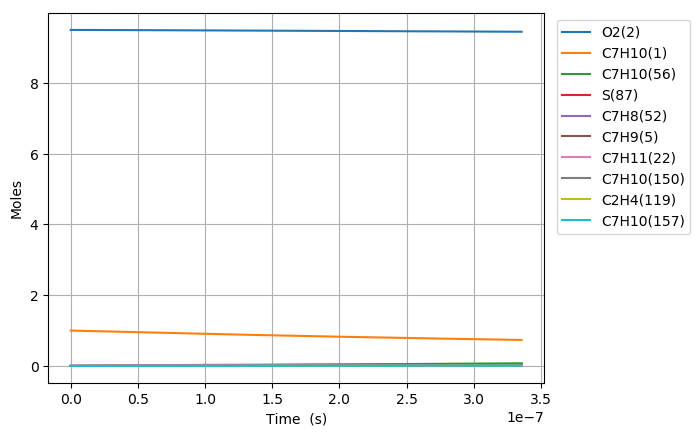

The file beside this chart, header and first rows:
Time (s), Volume (m^3), N2, Ar, He, Ne, C7H10(1), O2(2), C7H10(21), C7H9(5), C7H11(22), S(68), C7H9O2(58), C7H10(18), C7H10(157), C7H9O2(57), S(82), S(87), C7H8(52), C7H10(150), C7H10(56), S(211), S(207), C7H8(271)
0.0, 0.2183, 76.95, 0.0, 0.0, 0.0, 1.0, 9.5, 0.0, 0.0, 0.0, 0.0, 0.0, 0.0, 0.0, 0.0, 0.0, 0.0, 0.0, 0.0, 0.0, 0.0, 0.0, 0.0
6.0146719383023695e-22, 0.2183, 76.95, 0.0, 0.0, 0.0, 1, 9.5, 2.31115188108623e-17, 2.4460160023326856e-16, 2.4460160023368789e-16, 6.4720566415289338e-28, 6.4720258262411314e-28, 4.8020537473175356e-17, 2.0599090734084698e-26, 4.1958034992495299e-28, 1.1078392206983348e-40, 2.660555484562361e-45, 1.5189517995428623e-45, 2.6533882889377075e-26, 1.2992583820294662e-30, 1.4363832353820385e-40, 1.7231694650698564e-45, 7.0210566175688389e-62
1.6841081427246635e-21, 0.2183, 76.95, 0.0, 0.0, 0.0, 1, 9.5, 6.4712252670414327e-17, 6.8488448064969448e-16, 6.8488448065222702e-16, 3.9091222114453943e-27, 3.909085627689733e-27, 1.3445750476811737e-16, 1.2441850791282109e-25, 2.5342653123883713e-27, 1.3152144047694795e-39, 3.1586114714273716e-44, 2.2954401068155771e-44, 1.6026465249591127e-25, 7.8475206274249118e-30, 1.7052261407462691e-39, 2.0457465746958689e-44, 1.9800504256507092e-60
3.849390040513517e-21, 0.2183, 76.95, 0.0, 0.0, 0.0, 1, 9.5, 1.4791372038951801e-16, 1.5654502414687176e-15, 1.5654502414809108e-15, 1.8820740712994909e-26, 1.8820381534774873e-26, 3.0733143873090709e-16, 5.9902155673142605e-25, 1.2201396558442477e-26, 1.2912592104623732e-38, 3.1011434732658196e-43, 2.4693301288604832e-43, 7.7160531208419152e-25, 3.7782433748920961e-29, 1.6740993954474514e-38, 2.0085256643568717e-43, 4.3070428626119687e-59
8.179953836091223e-21, 0.2183, 76.95, 0.0, 0.0, 0.0, 1, 9.5, 3.143166558277238e-16, 3.3265817630514495e-15, 3.3265817631046988e-15, 8.2195119341514797e-26, 8.2191942508868426e-26, 6.5307930414810948e-16, 2.6160845044659357e-24, 5.3286704260925807e-26, 1.142057737241711e-37, 2.7429262833137789e-42, 2.2697405886937008e-42, 3.369803102782322e-24, 1.6500581451261791e-28, 1.4805409995624374e-37, 1.7765173970390692e-42, 7.9845342189614288e-58
1.6841081427246636e-20, 0.2183, 76.95, 0.0, 0.0, 0.0, 1, 9.5, 6.4712252670412887e-16, 6.8488448059956657e-15, 6.8488448062179604e-15, 3.4314844308074029e-25, 3.4312174086440435e-25, 1.3445750249490056e-15, 1.092163773834632e-23, 2.2246149991432191e-25, 9.5989027485713025e-37, 2.3055948157433597e-41, 1.9418121873308224e-41, 1.4068264490430636e-23, 6.8886679410590678e-28, 1.2441796079049734e-36, 1.4932685573916423e-41, 1.3723383343085467e-56
3.416333660955746e-20, 0.2183, 76.95, 0.0, 0.0, 0.0, 1, 9.5, 1.3127342684569141e-15, 1.3893370890999178e-14, 1.3893370891907213e-14, 1.4018733563319533e-24, 1.4016544514374494e-24, 2.7275664264167655e-15, 4.4618453063929932e-23, 9.0882780747026909e-25, 7.8684804790692559e-36, 1.890265929612043e-40, 1.6055300647924249e-40, 5.74734498520617e-23, 2.8142456254206703e-27, 1.0195549225747809e-35, 1.2242695558029266e-40, 2.2745531590003877e-55
6.88078469741791e-20, 0.2183, 76.95, 0.0, 0.0, 0.0, 1, 9.5, 2.6439577519623819e-15, 2.7982423057467113e-14, 2.7982423061136645e-14, 5.666596244677591e-24, 5.6648237553090862e-24, 5.493549068816164e-15, 1.8035491517980762e-22, 3.6736272496223956e-24, 6.3700273749388268e-35, 1.5307863606734869e-39, 1.3055939592238097e-39, 2.3231686581127161e-22, 1.1375630775479995e-26, 8.2485543159399494e-35, 9.9144162053519989e-40, 3.7035299922740805e-54
1.3809686770342239e-19, 0.2183, 76.95, 0.0, 0.0, 0.0, 1, 9.5, 5.306404718972909e-15, 5.6160527376251321e-14, 5.616052739099922e-14, 2.2785134258759243e-23, 2.2770871893432524e-23, 1.1025513711470555e-14, 7.2519913353776213e-22, 1.4771493138438205e-23, 5.1238196935603231e-34, 1.232110042369041e-38, 1.0530145927015135e-38, 9.3413583779836803e-22, 4.5740911016657151e-26, 6.6262067179472556e-34, 7.9799266311506998e-39, 5.9775440146956808e-53
2.7667490916190897e-19, 0.2183, 76.95, 0.0, 0.0, 0.0, 1, 9.5, 1.0631298652992332e-14, 1.125167359572507e-13, 1.1251673601633923e-13, 9.1378579156627528e-23, 9.1264199541874586e-23, 2.2089440428202286e-14, 2.9083724928973808e-21, 5.9240290504948934e-23, 4.1062044193033798e-33, 9.8869071967283087e-38, 8.4584784962943483e-38, 3.7463020150464218e-21, 1.8344151119400581e-25, 5.2964518268692939e-33, 6.4032953770895523e-38, 9.6058545633771589e-52
5.538309920788822e-19, 0.2183, 76.95, 0.0, 0.0, 0.0, 1, 9.5, 2.1281086521024656e-14, 2.2522915289327364e-13, 2.2522915312947867e-13, 3.6599094379238475e-22, 3.6507558496549947e-22, 4.4217283587362369e-14, 1.164865687130372e-20, 2.3727012816059199e-22, 3.2814384047803015e-32, 7.9215571735515533e-37, 6.7806659735886413e-37, 1.5004744686632455e-20, 7.3472286977549894e-25, 4.210868406248295e-32, 5.1302791136200946e-37, 1.5403116283936707e-50
1.1081431579128285e-18, 0.2183, 76.95, 0.0, 0.0, 0.0, 1, 9.5, 4.2580662257063214e-14, 4.5065398586380735e-13, 4.5065398680559524e-13, 1.4649175673144154e-21, 1.4576062055048794e-21, 8.8472928808507155e-14, 4.6624960019777977e-20, 9.4969861970616747e-22, 2.6136026262551303e-31, 6.3420625451473649e-36, 5.4302699766899467e-36, 6.0058050370139448e-20, 2.94080621543192e-24, 3.3199915341297674e-31, 4.1071036492714517e-36, 2.4672800901247552e-49
2.2167674895807214e-18, 0.2183, 76.95, 0.0, 0.0, 0.0, 1, 9.5, 8.5179813729035927e-14, 9.0150364821778922e-13, 9.0150365195717863e-13, 5.8615783504970463e-21, 5.803336691689353e-21, 1.7698405486240037e-13, 1.8656037390691951e-19, 3.8000296241930034e-21, 2.0703201889732248e-30, 5.0755777751727415e-35, 4.346797563474967e-35, 2.403101756746057e-19, 1.1767055385594175e-23, 2.578472014013195e-30, 3.2865485577071938e-35, 3.9501257481230578e-48
4.434016152916507e-18, 0.2183, 76.95, 0.0, 0.0, 0.0, 1, 9.5, 1.7037811667256386e-13, 1.8032029587265011e-12, 1.8032029734577479e-12, 2.3450129734709246e-20, 2.2988394092674234e-20, 3.5400564941904419e-13, 7.4636139223421089e-19, 1.5202577772051621e-20, 1.6233884161621136e-29, 4.0612337888205481e-34, 3.4789277236183162e-34, 9.6139514264722445e-19, 4.7075883363241057e-23, 1.9477186036746087e-29, 2.6291261269205241e-34, 6.3229872814848703e-47
8.868513479588077e-18, 0.2183, 76.95, 0.0, 0.0, 0.0, 1, 9.5, 3.407747225579495e-13, 3.6066015240991976e-12, 3.6066015812484998e-12, 9.3808149163840479e-20, 9.0180697175281226e-20, 7.0804620834730082e-13, 2.9856758727005146e-18, 6.0815139073307152e-20, 1.2487141834258625e-28, 3.2492961848424022e-33, 2.7844684360498662e-33, 3.845877227037821e-18, 1.8831885568834827e-22, 1.4007662079582773e-28, 2.1025218824192216e-33, 1.0121577963983806e-45
1.7737508132931218e-17, 0.2183, 76.95, 0.0, 0.0, 0.0, 1, 9.5, 6.8156793432204026e-13, 7.2133984408791922e-12, 7.2133986559884734e-12, 3.7524783382069077e-19, 3.472411738701801e-19, 1.4161168056200048e-12, 1.1943088062666248e-17, 2.4326948561529434e-19, 9.2720576950432556e-28, 2.5995614056302104e-32, 2.2292719752288213e-32, 1.5384004278798983e-17, 7.5330604905665817e-22, 9.3084661008880261e-28, 1.68053342201034e-32, 1.6206572352660912e-44
3.54754974396175e-17, 0.2183, 76.95, 0.0, 0.0, 0.0, 1, 9.5, 1.3631543578234995e-12, 1.4426991479001875e-11, 1.4426992242102467e-11, 1.5010216200772318e-18, 1.291646420239705e-18, 2.8322159190806692e-12, 4.7772513004839778e-17, 9.7308998970703662e-19, 6.4802964249729074e-27, 2.0797001730515599e-31, 1.7859573553104519e-31, 6.1536224184206791e-17, 3.0132853060418228e-21, 5.5453250126458366e-27, 1.3419630154103573e-31, 2.5966341134057817e-43
7.095147605299007e-17, 0.2183, 76.95, 0.0, 0.0, 0.0, 1, 9.5, 2.7263272047195276e-12, 2.8854174750912778e-11, 2.8854177160867963e-11, 6.0041455352974052e-18, 4.524219941175752e-18, 5.6642458316663389e-12, 1.910855065601285e-16, 3.8923376075874524e-18, 4.1298599982058602e-26, 1.663782582109666e-30, 1.4327405667506174e-30, 2.4613904168830617e-16, 1.2053262422259184e-20, 2.9224957786778956e-26, 1.0696114657065152e-30, 4.1658088993337939e-42
1.0642745466636263e-16, 0.2183, 76.95, 0.0, 0.0, 0.0, 1, 9.5, 4.0895000515086671e-12, 4.3281355513161473e-11, 4.3281359826172274e-11, 1.2758844471205978e-17, 8.8059248377272369e-18, 8.4961074399190739e-12, 4.0604838546141476e-16, 8.2711512332806207e-18, 1.0470265431141613e-25, 4.7573981041350136e-30, 4.2590638544059322e-30, 5.2303475169742867e-16, 2.5613257354246021e-20, 6.8160414578466485e-26, 3.051932676171531e-30, 1.577748707662685e-41
1.4190343327973519e-16, 0.2183, 76.95, 0.0, 0.0, 0.0, 1, 9.5, 5.4526728981909161e-12, 5.7708533995819682e-11, 5.7708540238016727e-11, 2.1765117107659047e-17, 1.3906729953423348e-17, 1.1327800753841007e-11, 6.9265689163682186e-16, 1.4109490289827597e-17, 1.9969207130461007e-25, 1.0034759991991882e-29, 9.2905927875001211e-30, 8.9221786934929242e-16, 4.3693269387605923e-20, 1.2263106340655808e-25, 6.4250304279729452e-30, 4.1106848926252701e-41
2.1285539050648032e-16, 0.2183, 76.95, 0.0, 0.0, 0.0, 1, 9.5, 8.179018591304553e-12, 8.6562886136168193e-11, 8.6562895772977387e-11, 4.506196391331228e-17, 2.5505752700594399e-17, 1.6990792436218901e-11, 1.4340085970118003e-15, 2.9211459432027051e-17, 4.6894726654584762e-25, 2.7408168376394813e-29, 2.7010943120414929e-29, 1.8471599871516262e-15, 9.0461494849707454e-20, 2.6828084489170686e-25, 1.7492658975215593e-29, 1.5106793462244953e-40
2.8380734773322545e-16, 0.2183, 76.95, 0.0, 0.0, 0.0, 1, 9.5, 1.0905364284025118e-11, 1.1541723115697501e-10, 1.1541724302117337e-10, 7.6638639302232263e-17, 3.8853910379913326e-17, 2.2653165323399116e-11, 2.4387914582480757e-15, 4.96802873083062e-17, 8.6576321434082568e-25, 5.7347265101896651e-29, 5.9148778948221822e-29, 3.1414302592583254e-15, 1.5385143007715955e-19, 4.7154104223902751e-25, 3.6496781070890235e-29, 3.9214807381452419e-40
3.547593049599706e-16, 0.2183, 76.95, 0.0, 0.0, 0.0, 1, 9.5, 1.3631709976324534e-11, 1.4427156922945768e-10, 1.4427158139070174e-10, 1.1708655079367929e-16, 5.3396655894646666e-17, 2.8314875282567198e-11, 3.725793530518532e-15, 7.5899050084396071e-17, 1.4033821925752055e-24, 1.0439886119525177e-28, 1.1112569447462417e-28, 4.7992297565880533e-15, 2.3505033623558722e-19, 7.3658606752669027e-25, 6.6249763226368849e-29, 8.5833576606381143e-40
4.966632194134609e-16, 0.2183, 76.95, 0.0, 0.0, 0.0, 1, 9.5, 1.9084401359633471e-11, 2.0198022632401453e-10, 2.0198023093610895e-10, 2.2515326190816837e-16, 8.3911764897903595e-17, 3.9636265228487836e-11, 7.1639898693283267e-15, 1.4594572304620662e-16, 2.9170168467155953e-24, 2.7564588598852758e-28, 3.0528470765870359e-28, 9.2280028604020607e-15, 4.5199369418092125e-19, 1.4559136829775317e-24, 1.7355681747087834e-28, 3.3135881931884251e-39
7.804710483204414e-16, 0.2183, 76.95, 0.0, 0.0, 0.0, 1, 9.5, 2.9989784121123317e-11, 3.1739746816087218e-10, 3.1739742191794423e-10, 5.4930517448807308e-16, 1.4725262048226893e-16, 6.2270977475172052e-11, 1.7474909989909655e-14, 3.5603439991589233e-16, 7.6892122326457704e-24, 1.0658945438472948e-27, 1.2236174565160445e-27, 2.2509596232644017e-14, 1.1027280417536041e-18, 3.6467503397280513e-24, 6.5934982711284309e-28, 2.2065594632333343e-38
1.064278877227422e-15, 0.2183, 76.95, 0.0, 0.0, 0.0, 1, 9.5, 4.0895166875769916e-11, 4.3281461550106368e-10, 4.3281446863100263e-10, 1.0176051088755104e-15, 2.1163523062492912e-16, 8.4894927120123929e-11, 3.2367644293014798e-14, 6.5951621864084769e-16, 1.4791059831237961e-23, 2.6453155849368545e-27, 3.0855808675464026e-27, 4.1693067630288428e-14, 2.0428409920103494e-18, 6.8411935418876649e-24, 1.6134498858094773e-27, 7.3182129037938208e-38
1.631894535041383e-15, 0.2183, 76.95, 0.0, 0.0, 0.0, 1, 9.5, 6.2705932364539594e-11, 6.6364863028515333e-10, 6.6364812938468808e-10, 2.3865152529992145e-15, 3.4012299542785547e-16, 1.3011057461511964e-10, 7.5883225275897167e-14, 1.5464683520439206e-15, 3.5981499037009504e-23, 9.6080711059304069e-27, 1.146725784233815e-26, 9.7745897564785092e-14, 4.7909398672273281e-18, 1.6238841857017236e-23, 5.6685428638651732e-27, 4.2995055943817551e-37
2.767125850669305e-15, 0.2183, 76.95, 0.0, 0.0, 0.0, 1, 9.5, 1.0632746325998621e-10, 1.125315540130684e-09, 1.1253137202536741e-09, 6.8535253316586929e-15, 5.9683108419114461e-16, 2.2041303377749214e-10, 2.177618893734043e-13, 4.4396217102587644e-15, 1.0630716559550867e-22, 4.8015745440369589e-26, 5.9356470840167367e-26, 2.8050114179338516e-13, 1.3758563621825609e-17, 4.7061615500904799e-23, 2.6436344808770742e-26, 4.0069508240431528e-36
3.902357166297227e-15, 0.2183, 76.95, 0.0, 0.0, 0.0, 1, 9.5, 1.4994899404597737e-10, 1.5869809577411529e-09, 1.5869770036633463e-09, 1.362606329399413e-14, 8.5337929633925764e-16, 3.1054393735236533e-10, 4.3267455043979434e-13, 8.8241820239116853e-15, 2.1389147805854894e-22, 1.3131692539770276e-25, 1.659628822391057e-25, 5.5733216576960368e-13, 2.7354686996444628e-17, 9.3911083448498248e-23, 6.8754301164061124e-26, 1.4851979632345437e-35
5.037588481925149e-15, 0.2183, 76.95, 0.0, 0.0, 0.0, 1, 9.5, 1.9357052472251378e-10, 2.0486448842262013e-09, 2.0486379796676973e-09, 2.27040751658657e-14, 1.1099266970492459e-15, 4.0050359666982299e-10, 7.2048867012869049e-13, 1.4698880595748538e-14, 3.5873354267893831e-22, 2.7655827850922398e-25, 3.5606270908459892e-25, 9.28068245607583e-13, 4.5579269903569459e-17, 1.5677361229764492e-22, 1.3829268641312125e-25, 3.9176205502931139e-35
6.172819797553071e-15, 0.2183, 76.95, 0.0, 0.0, 0.0, 1, 9.5, 2.3719205528959587e-10, 2.510307320882377e-09, 2.5102966483135012e-09, 3.4087514184737664e-14, 1.3664808563479171e-15, 4.9029233221918838e-10, 1.081067810854544e-12, 2.2062413311486547e-14, 5.4083261521903492e-22, 5.0135767146693439e-25, 6.562779019301229e-25, 1.3925336347749674e-12, 6.8432289018645353e-17, 2.3563518799462692e-22, 2.3987864193583435e-25, 8.5454486419962558e-35
8.443282428808915e-15, 0.2183, 76.95, 0.0, 0.0, 0.0, 1, 9.5, 3.2443511609539762e-10, 3.4336277295470279e-09, 3.4336070636894185e-09, 6.3770513743516579e-14, 1.8795905599308052e-15, 6.6935821600192506e-10, 2.0200171120961441e-12, 4.1251161164419578e-14, 1.016799205653199e-21, 1.2549623576035355e-24, 1.6903894361357954e-24, 2.6020030781733683e-12, 1.2802357644423499e-16, 4.4130368398399252e-22, 5.5237594597245737e-25, 2.8765568038877547e-34
1.071374506006476e-14, 0.2183, 76.95, 0.0, 0.0, 0.0, 1, 9.5, 4.1167817646338405e-10, 4.3569421941647076e-09, 4.3569082501374793e-09, 1.0267471565551784e-13, 2.3926991024175398e-15, 8.4774414659808727e-10, 3.2484335150461117e-12, 6.6380005311075808e-14, 1.6417856465094247e-21, 2.5334666434090857e-24, 3.4951966960615201e-24, 4.1843378232830488e-12, 2.0612841999394971e-16, 7.1080459494051767e-22, 1.0313120752339789e-24, 7.2931105370444119e-34
1.2984207691320604e-14, 0.2183, 76.95, 0.0, 0.0, 0.0, 1, 9.5, 4.9892123639355654e-10, 5.2802507256965804e-09, 5.2802002080188569e-09, 1.5079975881650631e-13, 2.9057959159219093e-15, 1.025452807473171e-09, 4.7651746242266183e-12, 9.7437995183135978e-14, 2.4157861199111618e-21, 4.4857138426815587e-24, 6.3185679870326794e-24, 6.138066339784898e-12, 3.0274669074607456e-16, 1.0440202457765806e-21, 1.6938773515426765e-24, 1.5620180726319037e-33
1.5254670322576448e-14, 0.2183, 76.95, 0.0, 0.0, 0.0, 1, 9.5, 5.861642958859162e-10, 6.2035533349583645e-09, 6.2034829376883764e-09, 2.0814528846698757e-13, 3.418898557331763e-15, 1.2024868472540332e-09, 6.5691128755421253e-12, 1.3441429752982519e-13, 3.3387948606461609e-21, 7.2593515039586138e-24, 1.0414660234033318e-23, 8.4617362018022954e-12, 4.1787826771049764e-16, 1.4408342221660445e-21, 2.5484682090052496e-24, 2.986930194696703e-33
1.9795595585088136e-14, 0.2183, 76.95, 0.0, 0.0, 0.0, 1, 9.5, 7.6065041355720184e-10, 8.0501408281172086e-09, 8.0500207137509935e-09, 3.5049644832355818e-13, 4.4450817788080593e-15, 1.5545411428312101e-09, 1.1034289881289366e-11, 2.2608043374694465e-13, 5.631815277043888e-21, 1.5837745639868167e-23, 2.3421495426641659e-23, 1.4213372783889957e-11, 7.0368088217948756e-16, 2.4248122026941333e-21, 4.8427542703972135e-24, 8.7556822644623649e-33
2.3882428321348655e-14, 0.2183, 76.95, 0.0, 0.0, 0.0, 1, 9.5, 9.1768791796405064e-10, 9.7120494225317584e-09, 9.7118731551672844e-09, 5.1014311212385321e-13, 5.3686387273725298e-15, 1.8691082832441984e-09, 1.6024316780068253e-11, 3.2871587783814345e-13, 8.2050863335663522e-21, 2.7801667547856409e-23, 4.1992727448428327e-23, 2.0641073460482899e-11, 1.0242175710742058e-15, 3.5267734727850007e-21, 7.5950413672812192e-24, 1.8948743833318307e-32
2.7969261057609174e-14, 0.2183, 76.95, 0.0, 0.0, 0.0, 1, 9.5, 1.0747254209524039e-09, 1.1373938991095958e-08, 1.1373695702527136e-08, 6.9965880313769608e-13, 6.2921867487336597e-15, 2.1815290736743609e-09, 2.1928079670092069e-11, 4.5036437779794419e-13, 1.1261057794287407e-20, 4.4653443668680134e-23, 6.8594048627408516e-23, 2.8245766079955541e-11, 1.4047355481611142e-15, 4.8330494899577335e-21, 1.1007148024555817e-23, 3.6231326199725411e-32
3.2056093793869693e-14, 0.2183, 76.95, 0.0, 0.0, 0.0, 1, 9.5, 1.2317629225222688e-09, 1.3035809594452057e-08, 1.3035488357842711e-08, 9.190415095659368e-13, 7.2157220255341386e-15, 2.4918181533875801e-09, 2.8739346374656957e-11, 5.9096529533684328e-13, 1.479969715712007e-20, 6.7230524262619146e-23, 1.0470228061284029e-22, 3.7019422917100626e-11, 1.8452341271742804e-15, 6.3429886337082387e-21, 1.5080185676456981e-23, 6.333570050051078e-32
3.614292653013021e-14, 0.2183, 76.95, 0.0, 0.0, 0.0, 1, 9.5, 1.3888004226736517e-09, 1.4697661293050674e-08, 1.4697251123126292e-08, 1.168289219499172e-12, 8.1392470242802808e-15, 2.7999900624545524e-09, 3.6451926946085953e-11, 7.5045817750812983e-13, 1.8820971902089694e-20, 9.6371085644875728e-23, 1.5179484484712466e-22, 4.6954070642316015e-11, 2.3457126242929861e-15, 8.0559412752543207e-21, 1.9812653829153339e-23, 1.0346901275058389e-31
4.022975926639073e-14, 0.2183, 76.95, 0.0, 0.0, 0.0, 1, 9.5, 1.5458379214065592e-09, 1.6359494147166776e-08, 1.6358984000390481e-08, 1.4473999206918027e-12, 9.0627625175096759e-15, 3.1060592447520507e-09, 4.5059672388039281e-11, 9.2878274870463857e-13, 2.3324849508419671e-20, 1.3291409981722863e-22, 2.1134781915525087e-22, 5.8041788675800769e-11, 2.9061703579659707e-15, 9.9712596915010882e-21, 2.5202552708143333e-23, 1.6030919820639624e-31
4.840342473891177e-14, 0.2183, 76.95, 0.0, 0.0, 0.0, 1, 9.5, 1.8599129146169749e-09, 1.9683103562178194e-08, 1.968236009891114e-08, 2.0952022478539117e-12, 1.0909761382805227e-14, 3.71194674811306e-09, 6.4936256209064944e-11, 1.3416867355997919e-12, 3.3780283238893673e-20, 2.3156621207462993e-22, 3.7372855301221248e-22, 8.3645003642071415e-11, 4.2070208189493936e-15, 1.4406412410636701e-20, 3.7947442362685784e-23, 3.4100038847130592e-31
5.657709021143281e-14, 0.2183, 76.95, 0.0, 0.0, 0.0, 1, 9.5, 2.1739879021535685e-09, 2.3006638317988628e-08, 2.3005616669505579e-08, 2.8624323930614924e-12, 1.2756723022631529e-14, 4.3095942976507375e-09, 8.8320721894859258e-11, 1.829198750395188e-12, 4.6165738183328818e-20, 3.6991057382016629e-22, 6.0361082301119439e-22, 1.1376675431061469e-10, 5.7477801006207141e-15, 1.9643304758374357e-20, 5.3299308284709649e-23, 6.439954782650514e-31
6.475075568395385e-14, 0.2183, 76.95, 0.0, 0.0, 0.0, 1, 9.5, 2.4880628840163918e-09, 2.6330098889958615e-08, 2.6328753728273096e-08, 3.7490742598899971e-12, 1.4603628037006401e-14, 4.8991139140440292e-09, 1.1516538039658802e-10, 2.3908434530295525e-12, 6.0480954272434398e-20, 5.5468015907887156e-22, 9.1272526359873101e-22, 1.4834561197078164e-10, 7.5284428295028819e-15, 2.5676828719104374e-20, 7.1241924208272173e-23, 1.1155999863951282e-30
8.109808662899593e-14, 0.2183, 76.95, 0.0, 0.0, 0.0, 1, 9.5, 3.1162128307209325e-09, 3.2976799368801537e-08, 3.2974669374707827e-08, 5.8805287893813822e-12, 1.829734485051397e-14, 6.0542100707884409e-09, 1.7904765263834045e-10, 3.7346444251092198e-12, 9.4899629419318354e-20, 1.0904648205593417e-21, 1.8153985515712907e-21, 2.3063296905178746e-10, 1.1809457299471511e-14, 4.0113499141782013e-20, 1.1483569368359126e-22, 2.7855082157412733e-30
9.496815636041414e-14, 0.2183, 76.95, 0.0, 0.0, 0.0, 1, 9.5, 3.6491734284445037e-09, 3.8616035847351797e-08, 3.8613093652769888e-08, 8.0633960460175114e-12, 2.1431188262157784e-14, 7.0097603143680992e-09, 2.4368082919660006e-10, 5.1030710451898512e-12, 1.3015323040642396e-19, 1.7520507728655963e-21, 2.935840336705818e-21, 3.1388757310687649e-10, 1.6194185573685767e-14, 5.4815380260159105e-20, 1.5980261010085084e-22, 5.2853179398262047e-30
1.0883822609183236e-13, 0.2183, 76.95, 0.0, 0.0, 0.0, 1, 9.5, 4.1821340098308839e-09, 4.4255065022789335e-08, 4.4251174009029305e-08, 1.0589896886097278e-11, 2.4564896769846228e-14, 7.9433630354955711e-09, 3.1765742121951517e-10, 6.6786534677348691e-12, 1.7096014491882704e-19, 2.6387023884383752e-21, 4.4417501941243961e-21, 4.0917751875550014e-10, 2.126965477445337e-14, 7.1743362520647886e-20, 2.1201047913114901e-22, 9.1798517081005971e-30
1.2270829582325057e-13, 0.2183, 76.95, 0.0, 0.0, 0.0, 1, 9.5, 4.7150945748803023e-09, 4.9893889130008153e-08, 4.9888910522084687e-08, 1.3459952724625669e-11, 2.7698519112796999e-14, 8.8555223206856943e-09, 4.0076283077169521e-10, 8.4591567548598592e-12, 2.1731910283384374e-19, 3.7835649016192966e-21, 6.3894460599890671e-21, 5.1622638038627793e-10, 2.7035839632967604e-14, 9.0873429228234877e-20, 2.7138145626029285e-22, 1.4909944112449433e-29
1.365783655546688e-13, 0.2183, 76.95, 0.0, 0.0, 0.0, 1, 9.5, 5.2480551235929888e-09, 5.5532510379905322e-08, 5.5526303270516176e-08, 1.6673484994983173e-11, 3.0832033921326687e-14, 9.7467307139208472e-09, 4.9278737376401153e-10, 1.0442370035582893e-11, 2.6922883454144009e-19, 5.2198523415219659e-21, 8.8349763378047111e-21, 6.3476406195923589e-10, 3.3492715151846688e-14, 1.1218182231105375e-19, 3.3783845956951716e-22, 2.297616003051696e-29
1.5044843528608702e-13, 0.2183, 76.95, 0.0, 0.0, 0.0, 1, 9.5, 5.7810156559691675e-09, 6.1170930959507934e-08, 6.1163352332885718e-08, 2.0230415148582671e-11, 3.3965405494288227e-14, 1.0617469430853398e-08, 5.9352618876407698e-10, 1.2626106323156479e-11, 3.2668807076385003e-19, 6.9808476679585024e-21, 1.1834124446572466e-20, 7.6452667954373187e-10, 4.064025660324619e-14, 1.356450403577209e-19, 4.1130488904234165e-22, 3.3938709117468079e-29
1.6431850501750525e-13, 0.2183, 76.95, 0.0, 0.0, 0.0, 1, 9.5, 6.3139761720090511e-09, 6.6809153032158332e-08, 6.6800057787737211e-08, 2.4130664654821709e-11, 3.7098678534726972e-14, 1.1468208632870937e-08, 7.0277912032216807e-10, 1.5008202235101129e-11, 3.8969554226532035e-19, 9.0999024518377903e-21, 1.5442413793022604e-20, 9.0525641102948114e-10, 4.8478439525717634e-14, 1.6123983560928381e-19, 4.9170501100399545e-22, 4.8417119756948957e-29
1.7818857474892348e-13, 0.2183, 76.95, 0.0, 0.0, 0.0, 1, 9.5, 6.8469366717128572e-09, 7.2447178737847446e-08, 7.2436419713596564e-08, 2.8374155000989753e-11, 4.0231858762501436e-14, 1.2299407637759868e-08, 8.2035062928826555e-10, 1.7586517779133342e-11, 4.5824998022671179e-19, 1.161043669355488e-20, 1.971511178105766e-20, 1.0567013806050988e-09, 5.7007239721839333e-14, 1.8894321165817137e-19, 5.7896408208301976e-22, 6.7090008564273225e-29
1.920586444803417e-13, 0.2183, 76.95, 0.0, 0.0, 0.0, 1, 9.5, 7.3798971550807874e-09, 7.8085010193574951e-08, 7.8072438188971621e-08, 3.2960807692261738e-11, 4.3364900629402366e-14, 1.3111515256141275e-08, 9.4604964958574934e-10, 2.0358936005424571e-11, 5.3235011627307576e-19, 1.4545938424492811e-20, 2.4707236534740812e-20, 1.2186154742669518e-09, 6.6226633254295402e-14, 2.1873241971132438e-19, 6.7300817727679428e-22, 9.0694684299286181e-29
2.0592871421175993e-13, 0.2183, 76.95, 0.0, 0.0, 0.0, 1, 9.5, 7.9128576221130478e-09, 8.3722649493414941e-08, 8.3708113292352307e-08, 3.7890544251736071e-11, 4.6497846460766271e-14, 1.390496999043799e-08, 1.0796895035078507e-09, 2.3323362801860962e-11, 6.1199468203402736e-19, 1.7939963469573156e-20, 3.0473560879904058e-20, 1.3907582307117277e-09, 7.6136596443547077e-14, 2.5058495639078751e-19, 7.737640482940004e-22, 1.2002692309762619e-28
2.1979878394317816e-13, 0.2183, 76.95, 0.0, 0.0, 0.0, 1, 9.5, 8.4458180728098353e-09, 8.9360098708874077e-08, 8.9343445102210388e-08, 4.3163286220474219e-11, 4.9630747035143536e-14, 1.4680200301884168e-08, 1.2210877880472762e-09, 2.6477726615050204e-11, 6.9718240942002349e-19, 2.1826135131757444e-20, 3.7068617433424235e-20, 1.5728946949165568e-09, 8.6737105864664836e-14, 2.8447856073515881e-19, 8.8115924387805767e-22, 1.5594066485442917e-28
2.336688536745964e-13, 0.2183, 76.95, 0.0, 0.0, 0.0, 1, 9.5, 8.9787785071713443e-09, 9.499735988925147e-08, 9.497843369699959e-08, 4.8778955157499592e-11, 5.2763476375153614e-14, 1.543762477752068e-08, 1.3700663038035095e-09, 2.9819978275943104e-11, 7.8791203119857576e-19, 2.6238144043399152e-20, 4.4546701766943326e-20, 1.7647953265638444e-09, 9.8028138345360888e-14, 3.2039121232476269e-19, 9.9512218663234166e-22, 1.9934784014760393e-28
2.475389234060146e-13, 0.2183, 76.95, 0.0, 0.0, 0.0, 1, 9.5, 9.5117389251977633e-09, 1.0063443506162569e-07, 1.0061307915515565e-07, 5.473747263978029e-11, 5.589603031541075e-14, 1.6177652398303452e-08, 1.5264509408446776e-09, 3.3348090714002293e-11, 8.8418227999764279e-19, 3.1209747892019904e-20, 5.2961877820326032e-20, 1.9662358530188659e-09, 1.1000967096277256e-13, 3.5830112821181182e-19, 1.1155820443155344e-21, 2.5121806883907911e-28
2.614089931374328e-13, 0.2183, 76.95, 0.0, 0.0, 0.0, 1, 9.5, 1.0044699326889276e-08, 1.0627132623092435e-07, 1.0624738155509622e-07, 6.1038760262206197e-11, 5.9028657809607238e-14, 1.6900682725619805e-08, 1.6900715993044818e-09, 3.7060058756541734e-11, 9.8599188794193213e-19, 3.6774771259489594e-20, 6.2367981591907629e-20, 2.1769971670499371e-09, 1.2268168104120904e-13, 3.9818676076466181e-19, 1.242468680073762e-21, 3.1257845733213496e-28
2.75279062868851e-13, 0.2183, 76.95, 0.0, 0.0, 0.0, 1, 9.5, 1.0577659712246063e-08, 1.119080353808846e-07, 1.1188134097522102e-07, 6.7682739637585327e-11, 6.2161190264000933e-14, 1.7607106166586692e-08, 1.8607620764403455e-09, 4.0953898838804593e-11, 1.0933395888633944e-18, 4.2967105337886048e-20, 7.2818626299403597e-20, 2.396865181346951e-09, 1.3604414614888023e-13, 4.4002679454852618e-19, 1.3757127488479508e-21, 3.8451329128178582e-28
2.891491326002692e-13, 0.2183, 76.95, 0.0, 0.0, 0.0, 1, 9.5, 1.1110620081268299e-08, 1.1754456447400306e-07, 1.1751495749391168e-07, 7.4669332396643535e-11, 6.5293283470082744e-14, 1.8297304147061009e-08, 2.0383599929800966e-09, 4.5027648811971467e-11, 1.2062241173586919e-18, 4.9820707773677186e-20, 8.4367205758438352e-20, 2.6256307336478499e-09, 1.5009704409573047e-13, 4.8380014426407394e-19, 1.5152457053358424e-21, 4.6816384327845435e-28
... 551 more rows
